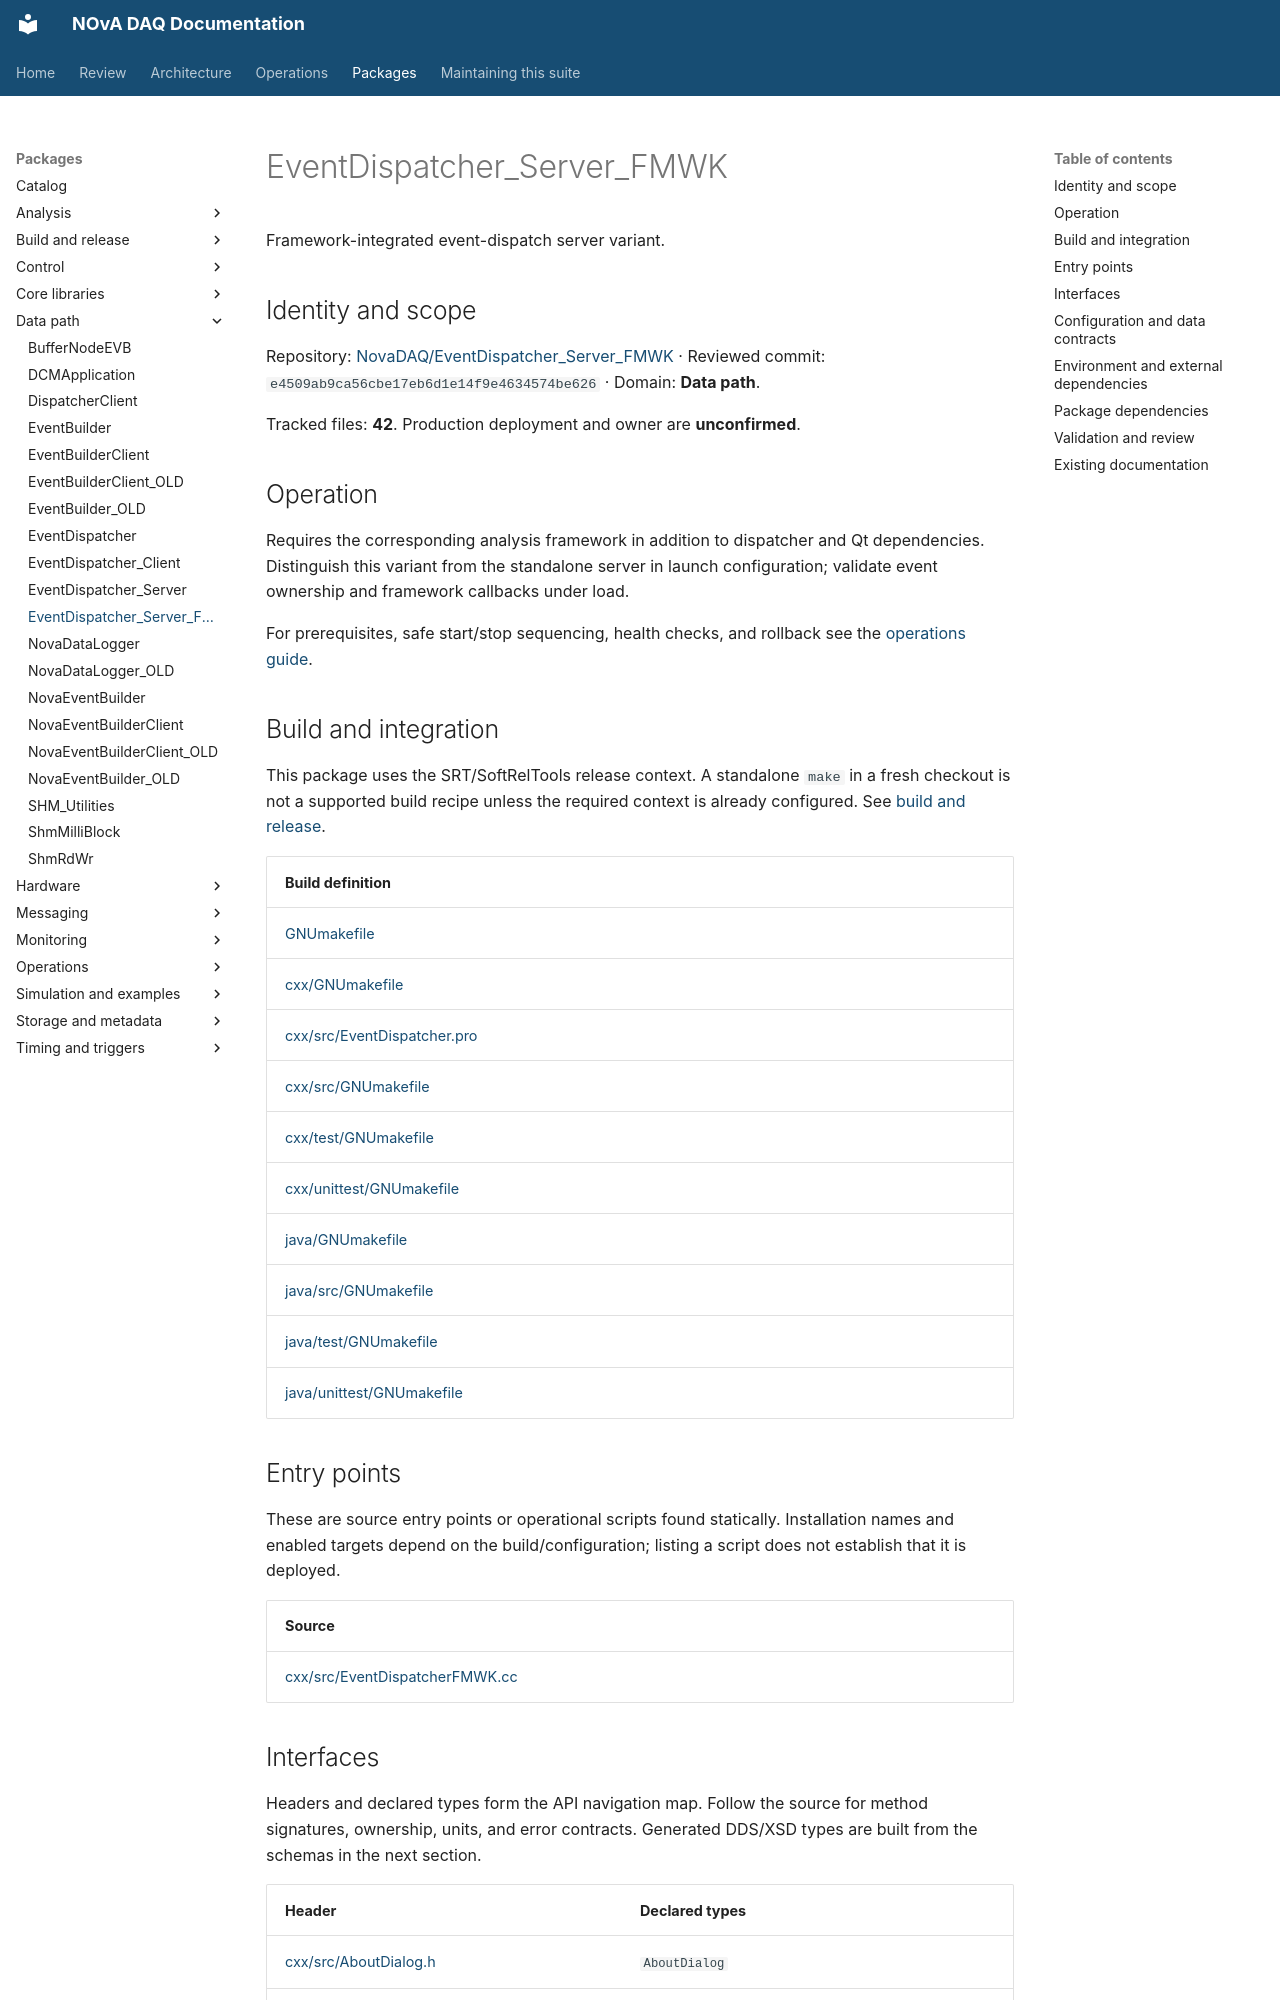

repository: NovaDAQ/novadaq-documentation · page: packages/EventDispatcher_Server_FMWK.html · generator: mkdocs

# EventDispatcher_Server_FMWK

Framework-integrated event-dispatch server variant.

## Identity and scope

Repository: [NovaDAQ/EventDispatcher_Server_FMWK](https://github.com/NovaDAQ/EventDispatcher_Server_FMWK) · Reviewed commit: `e4509ab9ca56cbe17eb6d1e14f9e4634574be626` · Domain: **Data path**.

Tracked files: **42**. Production deployment and owner are **unconfirmed**.

## Operation

Requires the corresponding analysis framework in addition to dispatcher and Qt dependencies. Distinguish this variant from the standalone server in launch configuration; validate event ownership and framework callbacks under load.

For prerequisites, safe start/stop sequencing, health checks, and rollback see the [operations guide](../operations/index.md).

## Build and integration

This package uses the SRT/SoftRelTools release context. A standalone `make` in a fresh checkout is not a supported build recipe unless the required context is already configured. See [build and release](../operations/build.md).

| Build definition |
| --- |
| [GNUmakefile](https://github.com/NovaDAQ/EventDispatcher_Server_FMWK/blob/e4509ab9ca56cbe17eb6d1e14f9e4634574be626/GNUmakefile) |
| [cxx/GNUmakefile](https://github.com/NovaDAQ/EventDispatcher_Server_FMWK/blob/e4509ab9ca56cbe17eb6d1e14f9e4634574be626/cxx/GNUmakefile) |
| [cxx/src/EventDispatcher.pro](https://github.com/NovaDAQ/EventDispatcher_Server_FMWK/blob/e4509ab9ca56cbe17eb6d1e14f9e4634574be626/cxx/src/EventDispatcher.pro) |
| [cxx/src/GNUmakefile](https://github.com/NovaDAQ/EventDispatcher_Server_FMWK/blob/e4509ab9ca56cbe17eb6d1e14f9e4634574be626/cxx/src/GNUmakefile) |
| [cxx/test/GNUmakefile](https://github.com/NovaDAQ/EventDispatcher_Server_FMWK/blob/e4509ab9ca56cbe17eb6d1e14f9e4634574be626/cxx/test/GNUmakefile) |
| [cxx/unittest/GNUmakefile](https://github.com/NovaDAQ/EventDispatcher_Server_FMWK/blob/e4509ab9ca56cbe17eb6d1e14f9e4634574be626/cxx/unittest/GNUmakefile) |
| [java/GNUmakefile](https://github.com/NovaDAQ/EventDispatcher_Server_FMWK/blob/e4509ab9ca56cbe17eb6d1e14f9e4634574be626/java/GNUmakefile) |
| [java/src/GNUmakefile](https://github.com/NovaDAQ/EventDispatcher_Server_FMWK/blob/e4509ab9ca56cbe17eb6d1e14f9e4634574be626/java/src/GNUmakefile) |
| [java/test/GNUmakefile](https://github.com/NovaDAQ/EventDispatcher_Server_FMWK/blob/e4509ab9ca56cbe17eb6d1e14f9e4634574be626/java/test/GNUmakefile) |
| [java/unittest/GNUmakefile](https://github.com/NovaDAQ/EventDispatcher_Server_FMWK/blob/e4509ab9ca56cbe17eb6d1e14f9e4634574be626/java/unittest/GNUmakefile) |


## Entry points

These are source entry points or operational scripts found statically. Installation names and enabled targets depend on the build/configuration; listing a script does not establish that it is deployed.

| Source |
| --- |
| [cxx/src/EventDispatcherFMWK.cc](https://github.com/NovaDAQ/EventDispatcher_Server_FMWK/blob/e4509ab9ca56cbe17eb6d1e14f9e4634574be626/cxx/src/EventDispatcherFMWK.cc) |
